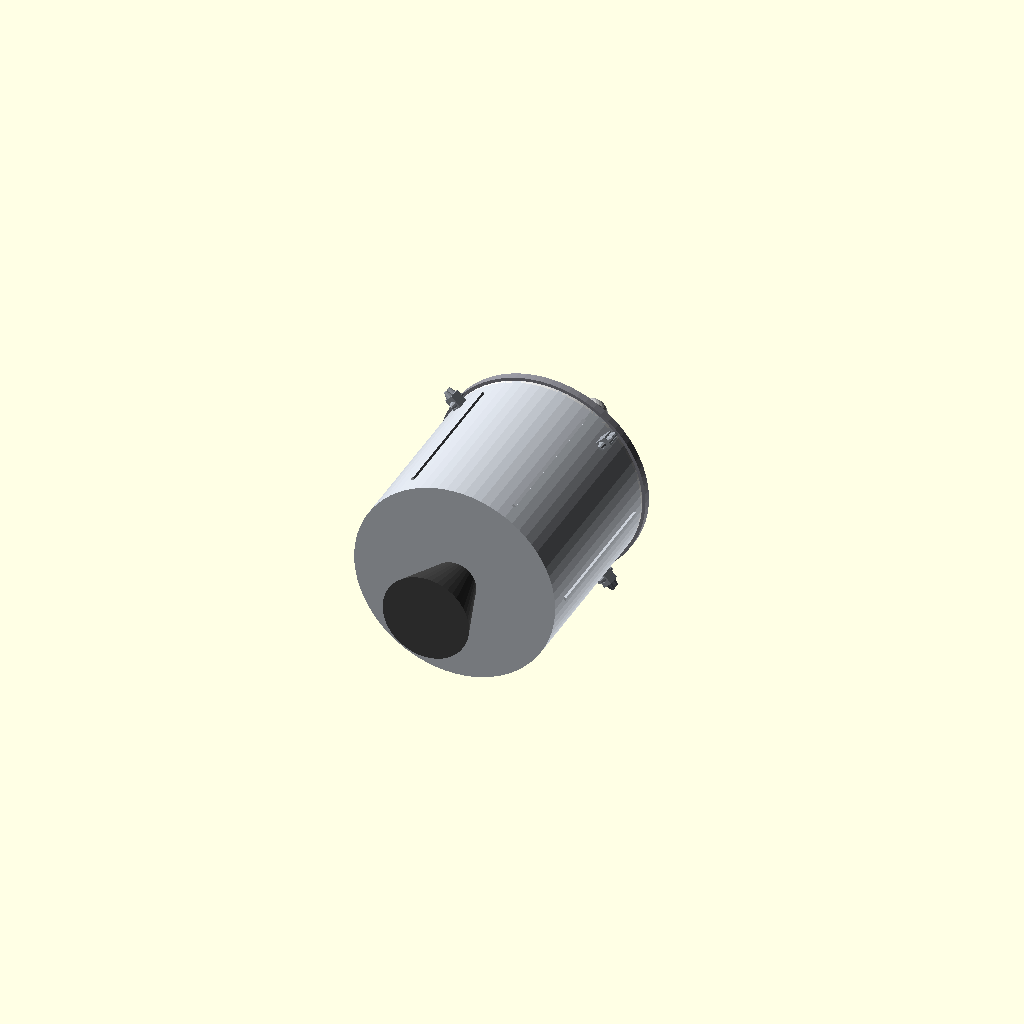
Cell 1: rendered with the file's own defaults.
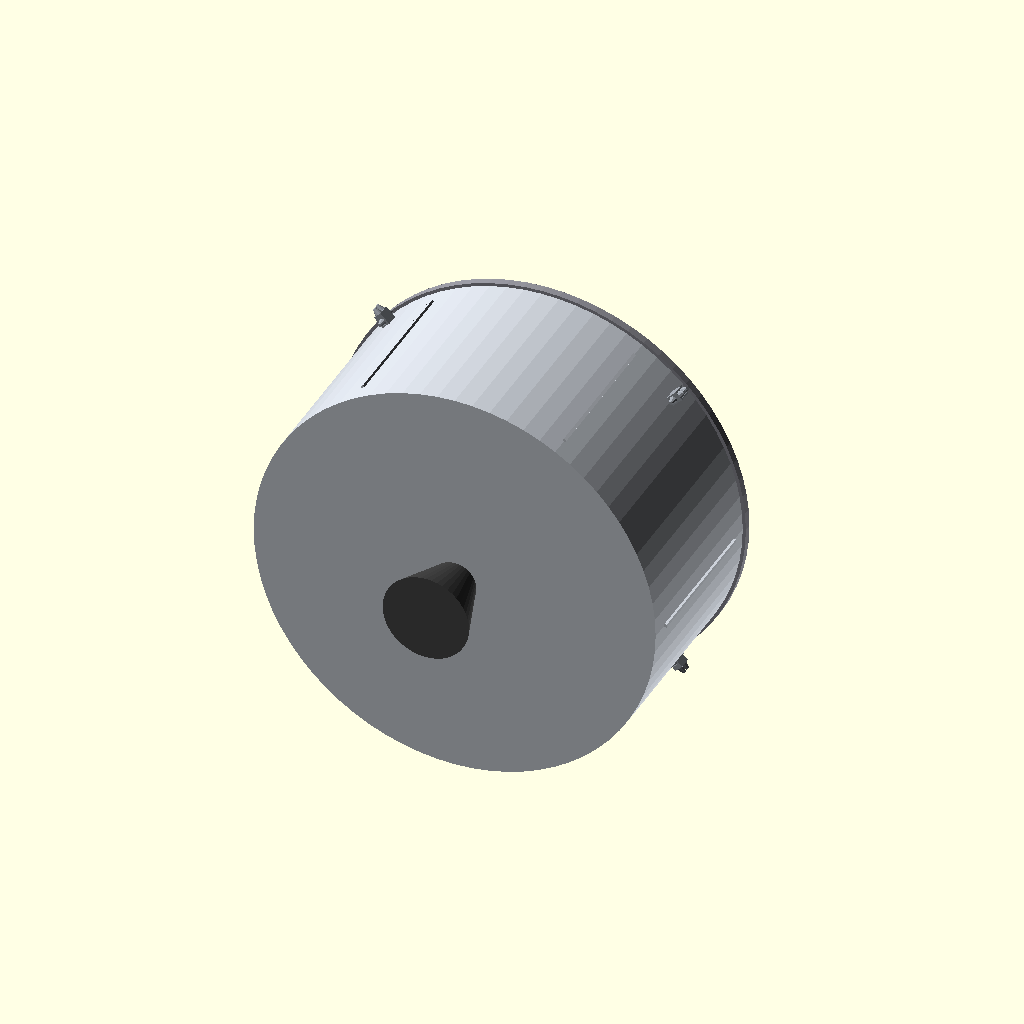
Cell 2: sm_radius = 0.13 (everything else at default).
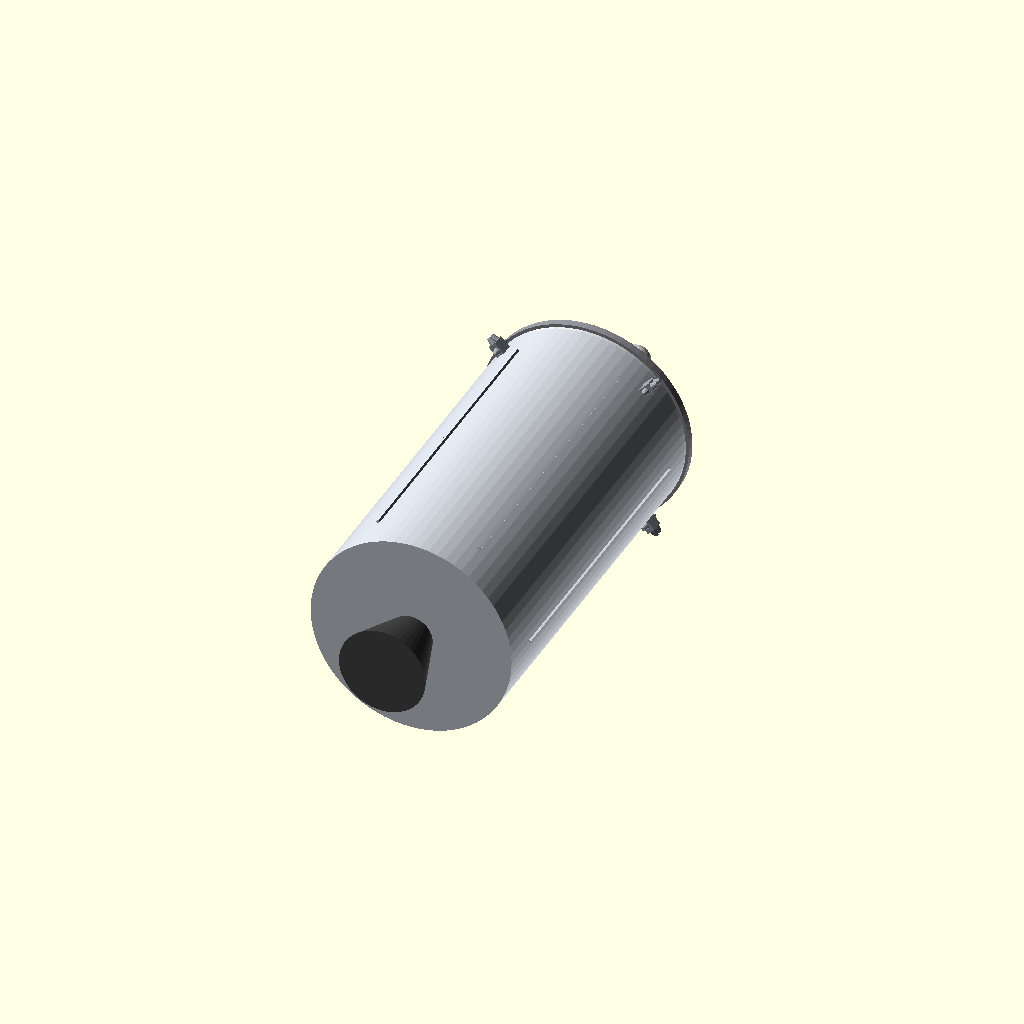
Cell 3: sm_height = 0.2416 (everything else at default).
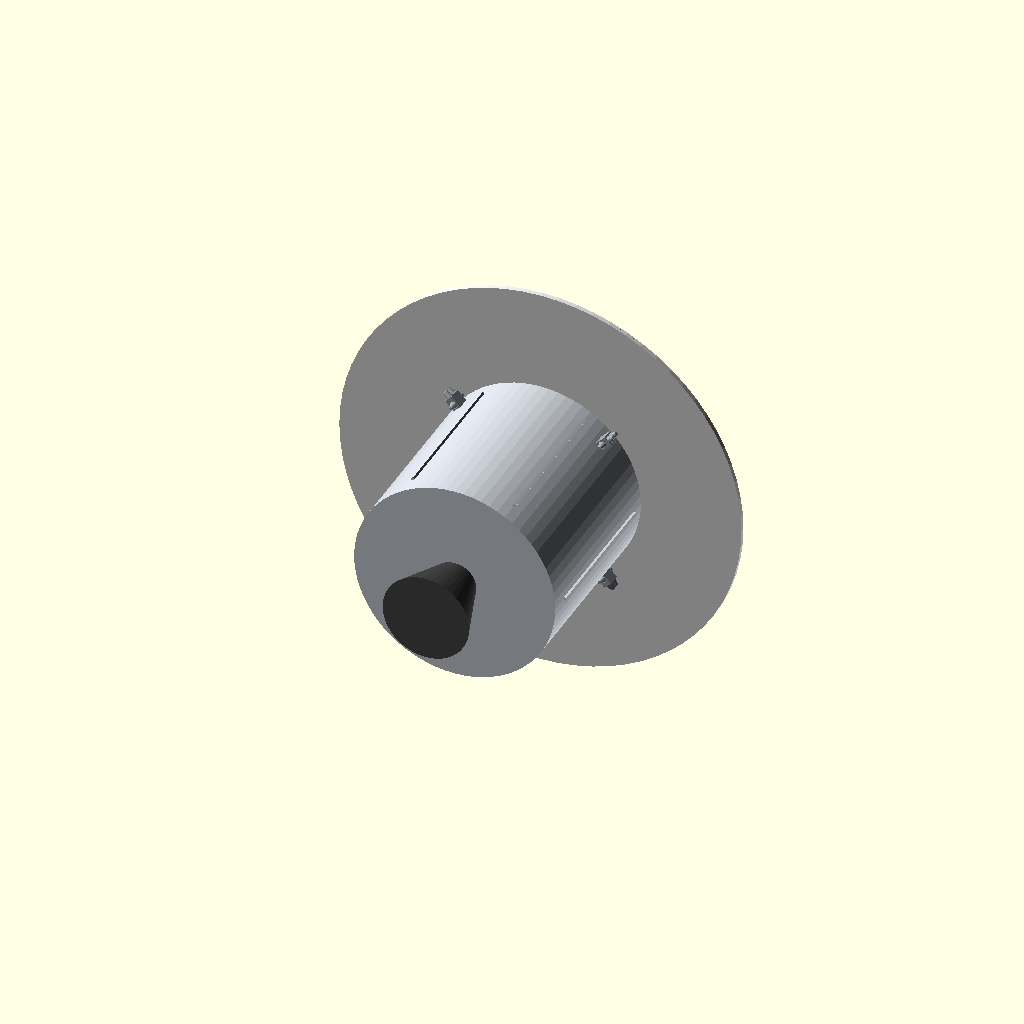
Cell 4: cm_base_radius = 0.13 (everything else at default).
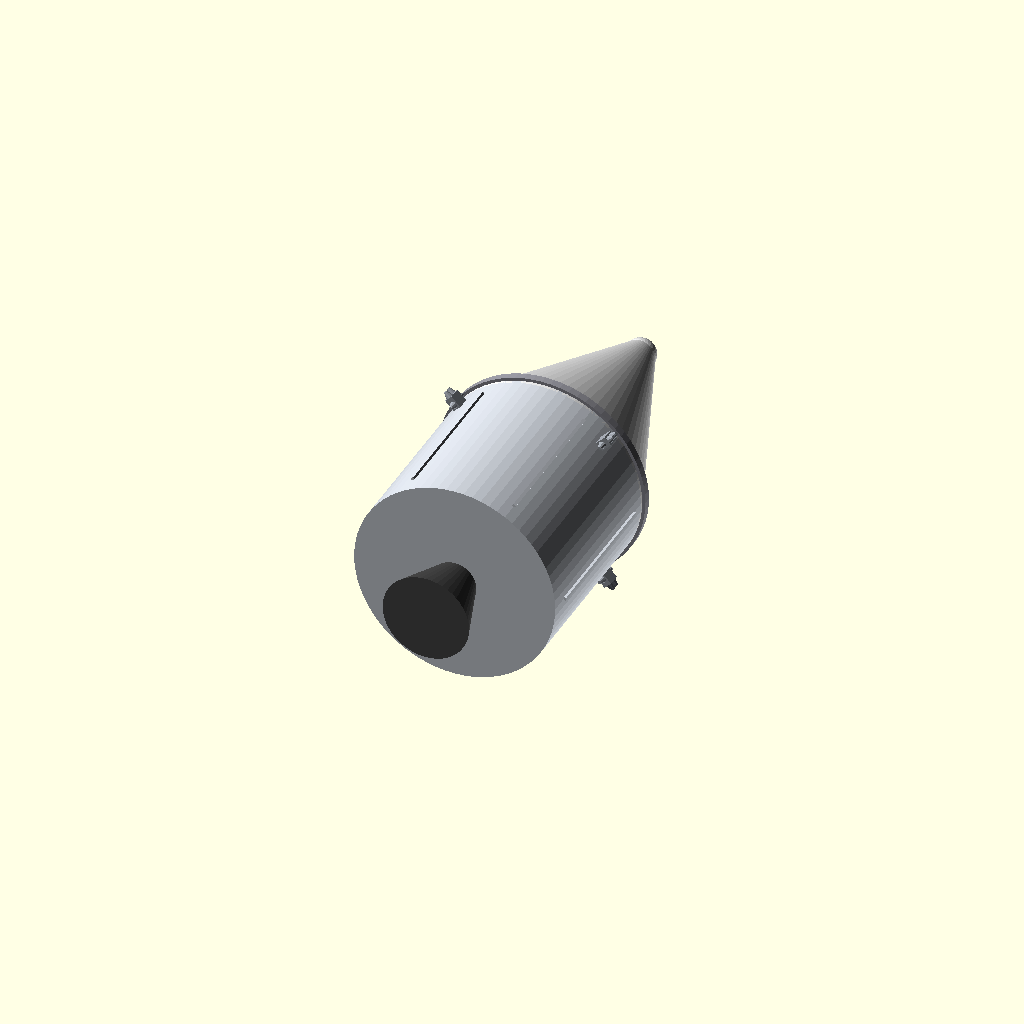
Cell 5: the same model with cm_height = 0.1366.
All cells are drawn from one camera (rotation 55°, 0°, 25°, orthographic, colour scheme Cornfield), so only the parameter changes between them.
The OpenSCAD source (asset_pipeline/library/generated/lem-jw2/source.scad):

// ============================================================
//  Apollo 11 Command/Service Module "Columbia" — Scale Model
//  Units: meters  |  +Y up, +Z forward
//  Central axis: Y-axis  |  Origin: center of combined CSM stack
// ============================================================

// --- Key Parameters ---
// Service Module (SM)
sm_radius = 0.065;    // SM outer radius  (~3.9 m real → ~1:60 scale)
sm_height = 0.1208;   // SM height — halved from original 0.2417

// Command Module (CM)
cm_base_radius = 0.065; // CM base matches SM top radius
cm_apex_radius = 0.01; // CM nose tip radius (small, rounded cap)
cm_height = 0.0683;// CM height        (~3.5 m real → 1:60)

// SPS engine bell (Service Propulsion System)
sps_r_top = 0.014;     // bell throat radius (top, where it meets SM)
sps_r_bot = 0.028;     // bell exit radius   (wider at bottom)
sps_height = 0.04;    // bell length

// RCS quad pods (4 clusters, 90° apart, mounted on SM side)
rcs_pod_w = 0.01;     // width  (circumferential)
rcs_pod_h = 0.008;     // height (axial, along Y)
rcs_pod_d = 0.006;     // depth  (radial, sticks out from SM surface)
rcs_nozzle_r = 0.0018;  // small nozzle exit radius
rcs_nozzle_h = 0.004;   // nozzle protrusion length

// Interface ring between SM and CM
ring_thickness = 0.003;
ring_height = 0.005;

// Panel rib detail on SM surface
sm_panel_depth = 0.0015;

// ---- Derived positions (stack runs along Y axis) ----
// Stack total: SM occupies [-sm_height/2, +sm_height/2] in Y
// CM sits on top of SM, SPS hangs below SM
sm_bot_y = -sm_height / 2;
sm_top_y =  sm_height / 2;
cm_bot_y =  sm_top_y;          // CM base flush with SM top
cm_top_y =  cm_bot_y + cm_height;
sps_bot_y = sm_bot_y - sps_height; // bell bottom

// ============================================================
//  SERVICE MODULE — hollow cylinder with panel ribs
// ============================================================
module service_module() {
    color([0.80, 0.82, 0.85]) {   // silver-white
        difference() {
            // Outer skin
            translate([0, sm_bot_y, 0])
            rotate([-90, 0, 0])
                cylinder(r = sm_radius, h = sm_height,
                         center = false, $fn = 72);

            // Hollow interior cutaway (optional visual detail)
            translate([0, sm_bot_y + 0.004, 0])
            rotate([-90, 0, 0])
                cylinder(r = sm_radius - 0.004, h = sm_height - 0.008,
                         center = false, $fn = 72);
        }

        // Longitudinal panel ribs — 6 bays
        for (i = [0 : 5]) {
            rotate([0, i * 60, 0])
            translate([sm_radius, 0, 0])
                cube([sm_panel_depth * 2, sm_height * 0.80, 0.002],
                     center = true);
        }
    }
}

// ============================================================
//  INTERFACE RING — thin collar between SM top and CM base
// ============================================================
module interface_ring() {
    color([0.55, 0.55, 0.58]) {
        translate([0, sm_top_y, 0])
        rotate([-90, 0, 0])
            difference() {
                cylinder(r = sm_radius + 0.002, h = ring_height,
                         center = false, $fn = 72);
                cylinder(r = sm_radius - ring_thickness, h = ring_height,
                         center = false, $fn = 72);
            }
    }
}

// ============================================================
//  COMMAND MODULE — truncated cone + rounded apex
// ============================================================
module command_module() {
    color([0.88, 0.88, 0.88]) {   // light gray
        // Main frustum: wide base at cm_bot_y, narrow apex at cm_top_y
        translate([0, cm_bot_y, 0])
        rotate([-90, 0, 0])
            cylinder(r1 = cm_base_radius, r2 = cm_apex_radius,
                     h = cm_height, center = false, $fn = 72);

        // Rounded apex cap — sits exactly at cm_top_y
        translate([0, cm_top_y, 0])
            sphere(r = cm_apex_radius, $fn = 32);

        // Slight heat-shield base ring
        translate([0, cm_bot_y - 0.002, 0])
        rotate([-90, 0, 0])
            cylinder(r = cm_base_radius, h = 0.003,
                     center = false, $fn = 72);
    }
}

// ============================================================
//  SPS ENGINE BELL — frustum, narrow end at SM bottom
// ============================================================
module sps_engine() {
    color([0.28, 0.28, 0.28]) {   // dark gray / engine bell
        // Bell: r1 (top, at SM bottom) = sps_r_top, r2 (exit) = sps_r_bot
        // rotate([90,0,0]) points the cylinder's +h direction toward -Y
        translate([0, sm_bot_y, 0])
        rotate([90, 0, 0])
            cylinder(r1 = sps_r_top, r2 = sps_r_bot,
                     h = sps_height, center = false, $fn = 48);
    }
}

// ============================================================
//  RCS QUAD POD — one rectangular block with 4 tiny nozzles
// ============================================================
module rcs_quad_pod() {
    color([0.60, 0.62, 0.65]) {
        // Pod body, centered at the mount point
        cube([rcs_pod_w, rcs_pod_h, rcs_pod_d], center = true);

        // Nozzle pointing radially outward (+X after pod placement)
        translate([rcs_pod_w * 0.5, rcs_pod_h * 0.25, 0])
        rotate([0, 90, 0])
            cylinder(r1 = rcs_nozzle_r * 1.3, r2 = rcs_nozzle_r * 0.6,
                     h = rcs_nozzle_h, center = false, $fn = 10);

        translate([rcs_pod_w * 0.5, -rcs_pod_h * 0.25, 0])
        rotate([0, 90, 0])
            cylinder(r1 = rcs_nozzle_r * 1.3, r2 = rcs_nozzle_r * 0.6,
                     h = rcs_nozzle_h, center = false, $fn = 10);

        // Nozzle pointing axially +Y
        translate([0, rcs_pod_h * 0.5, 0])
        rotate([-90, 0, 0])
            cylinder(r1 = rcs_nozzle_r * 1.3, r2 = rcs_nozzle_r * 0.6,
                     h = rcs_nozzle_h, center = false, $fn = 10);

        // Nozzle pointing axially -Y
        translate([0, -rcs_pod_h * 0.5, 0])
        rotate([90, 0, 0])
            cylinder(r1 = rcs_nozzle_r * 1.3, r2 = rcs_nozzle_r * 0.6,
                     h = rcs_nozzle_h, center = false, $fn = 10);
    }
}

// ============================================================
//  RCS CLUSTERS — 4 quads at 90° spacing near SM top
// ============================================================
module rcs_clusters() {
    // Place quads near top of SM, spaced 90° apart at 45° offsets
    // Clamped so they stay within the shorter SM body
    rcs_y = sm_top_y - 0.015;  // ~15 mm down from SM top (was 30, halved with SM)
    for (i = [0 : 3]) {
        rotate([0, i * 90 + 45, 0])
        translate([sm_radius + rcs_pod_d * 0.5, rcs_y, 0])
            rcs_quad_pod();
    }
}

// ============================================================
//  ASSEMBLY
// ============================================================
union() {
    service_module();
    interface_ring();
    command_module();
    sps_engine();
    rcs_clusters();
}
Parameter table extracted from the source (name, type, default, range or options):
sm_radius: number, default 0.065
sm_height: number, default 0.1208
cm_base_radius: number, default 0.065
cm_apex_radius: number, default 0.01
cm_height: number, default 0.0683
sps_r_top: number, default 0.014
sps_r_bot: number, default 0.028
sps_height: number, default 0.04
rcs_pod_w: number, default 0.01
rcs_pod_h: number, default 0.008
rcs_pod_d: number, default 0.006
rcs_nozzle_r: number, default 0.0018
rcs_nozzle_h: number, default 0.004
ring_thickness: number, default 0.003
ring_height: number, default 0.005
sm_panel_depth: number, default 0.0015
